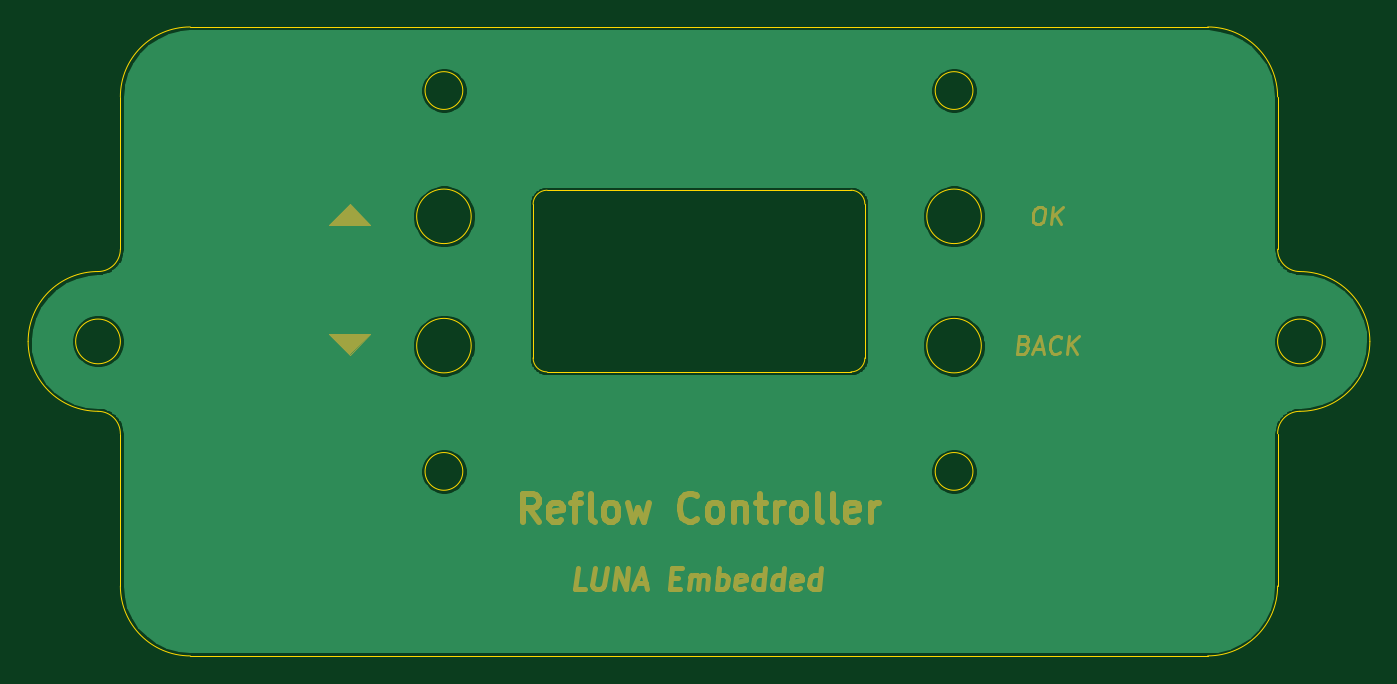
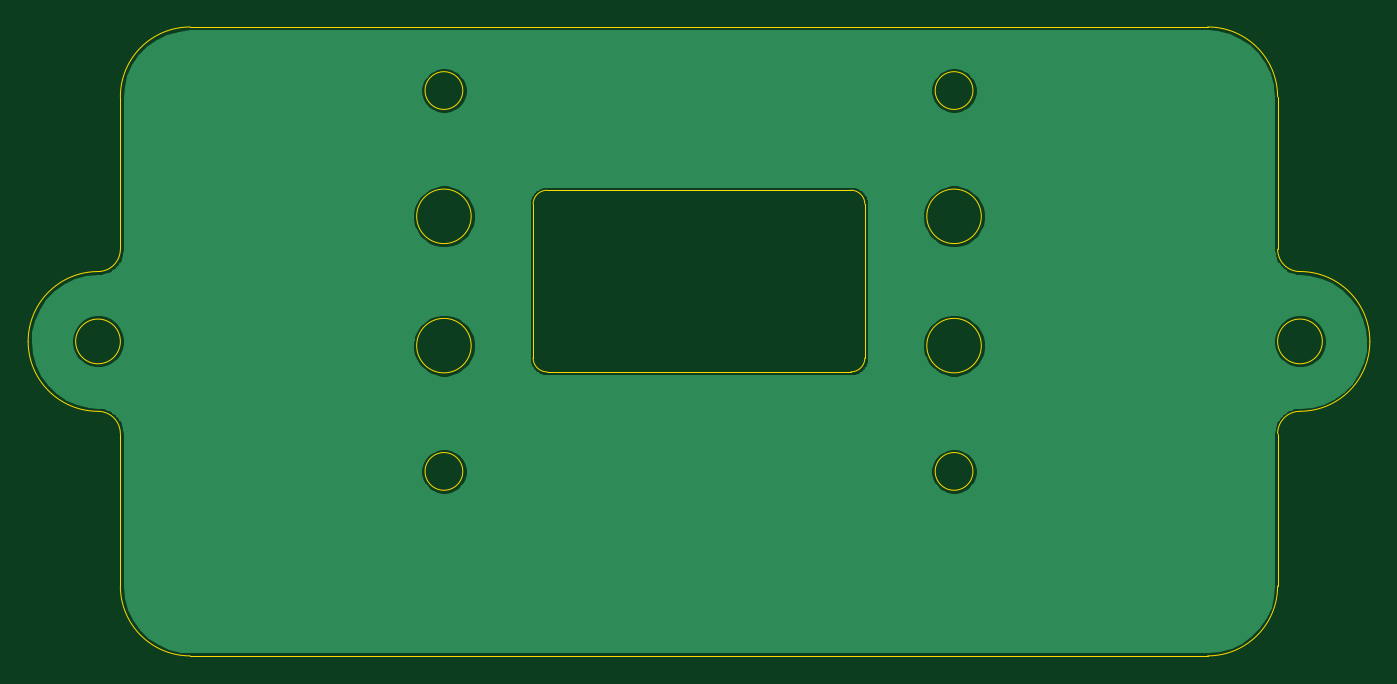
Circuit board: 10 layer files. Board 96.0 x 45.0 mm.
- bottom_copper: Uyue_946_1010-B_Cu.gbr (33462 bytes)
- bottom_mask: Uyue_946_1010-B_Mask.gbr (463 bytes)
- paste: Uyue_946_1010-B_Paste.gbr (458 bytes)
- bottom_silk: Uyue_946_1010-B_SilkS.gbr (459 bytes)
- outline: Uyue_946_1010-Edge_Cuts.gbr (2789 bytes)
- top_copper: Uyue_946_1010-F_Cu.gbr (33462 bytes)
- top_mask: Uyue_946_1010-F_Mask.gbr (9147 bytes)
- paste: Uyue_946_1010-F_Paste.gbr (458 bytes)
- top_silk: Uyue_946_1010-F_SilkS.gbr (459 bytes)
- drill: Uyue_946_1010.drl (233 bytes)

=== bottom_copper: Uyue_946_1010-B_Cu.gbr (33462 bytes, source omitted) ===
=== bottom_mask: Uyue_946_1010-B_Mask.gbr ===
%TF.GenerationSoftware,KiCad,Pcbnew,5.1.10*%
%TF.CreationDate,2021-05-04T13:24:29+02:00*%
%TF.ProjectId,Uyue_946_1010,55797565-5f39-4343-965f-313031302e6b,rev?*%
%TF.SameCoordinates,Original*%
%TF.FileFunction,Soldermask,Bot*%
%TF.FilePolarity,Negative*%
%FSLAX46Y46*%
G04 Gerber Fmt 4.6, Leading zero omitted, Abs format (unit mm)*
G04 Created by KiCad (PCBNEW 5.1.10) date 2021-05-04 13:24:29*
%MOMM*%
%LPD*%
G01*
G04 APERTURE LIST*
G04 APERTURE END LIST*
M02*

=== paste: Uyue_946_1010-B_Paste.gbr ===
%TF.GenerationSoftware,KiCad,Pcbnew,5.1.10*%
%TF.CreationDate,2021-05-04T13:24:29+02:00*%
%TF.ProjectId,Uyue_946_1010,55797565-5f39-4343-965f-313031302e6b,rev?*%
%TF.SameCoordinates,Original*%
%TF.FileFunction,Paste,Bot*%
%TF.FilePolarity,Positive*%
%FSLAX46Y46*%
G04 Gerber Fmt 4.6, Leading zero omitted, Abs format (unit mm)*
G04 Created by KiCad (PCBNEW 5.1.10) date 2021-05-04 13:24:29*
%MOMM*%
%LPD*%
G01*
G04 APERTURE LIST*
G04 APERTURE END LIST*
M02*

=== bottom_silk: Uyue_946_1010-B_SilkS.gbr ===
%TF.GenerationSoftware,KiCad,Pcbnew,5.1.10*%
%TF.CreationDate,2021-05-04T13:24:29+02:00*%
%TF.ProjectId,Uyue_946_1010,55797565-5f39-4343-965f-313031302e6b,rev?*%
%TF.SameCoordinates,Original*%
%TF.FileFunction,Legend,Bot*%
%TF.FilePolarity,Positive*%
%FSLAX46Y46*%
G04 Gerber Fmt 4.6, Leading zero omitted, Abs format (unit mm)*
G04 Created by KiCad (PCBNEW 5.1.10) date 2021-05-04 13:24:29*
%MOMM*%
%LPD*%
G01*
G04 APERTURE LIST*
G04 APERTURE END LIST*
M02*

=== outline: Uyue_946_1010-Edge_Cuts.gbr ===
%TF.GenerationSoftware,KiCad,Pcbnew,5.1.10*%
%TF.CreationDate,2021-05-04T13:24:29+02:00*%
%TF.ProjectId,Uyue_946_1010,55797565-5f39-4343-965f-313031302e6b,rev?*%
%TF.SameCoordinates,Original*%
%TF.FileFunction,Profile,NP*%
%FSLAX46Y46*%
G04 Gerber Fmt 4.6, Leading zero omitted, Abs format (unit mm)*
G04 Created by KiCad (PCBNEW 5.1.10) date 2021-05-04 13:24:29*
%MOMM*%
%LPD*%
G01*
G04 APERTURE LIST*
%TA.AperFunction,Profile*%
%ADD10C,0.050000*%
%TD*%
G04 APERTURE END LIST*
D10*
X-41399998Y-6601001D02*
X-41400000Y-17500000D01*
X-43000003Y-4997999D02*
G75*
G02*
X-48000001Y1000I1J4999999D01*
G01*
X-47999000Y1002D02*
G75*
G02*
X-43000001Y5001000I4999999J-1D01*
G01*
X-42999998Y-5001001D02*
G75*
G02*
X-41399998Y-6601001I0J-1600000D01*
G01*
X-41401001Y6599998D02*
G75*
G02*
X-43001001Y4999998I-1600000J0D01*
G01*
X41401001Y-6599998D02*
X41400000Y-17500000D01*
X41401001Y-6599998D02*
G75*
G02*
X43001001Y-4999998I1600000J0D01*
G01*
X43000000Y5000000D02*
G75*
G02*
X41400000Y6600000I0J1600000D01*
G01*
X43000002Y4998999D02*
G75*
G02*
X48000000Y0I-1J-4999999D01*
G01*
X47998999Y-2D02*
G75*
G02*
X43000000Y-5000000I-4999999J1D01*
G01*
X-36400000Y-22500000D02*
G75*
G02*
X-41400000Y-17500000I0J5000000D01*
G01*
X41400000Y-17500000D02*
G75*
G02*
X36400000Y-22500000I-5000000J0D01*
G01*
X36400000Y22500000D02*
G75*
G02*
X41400000Y17500000I0J-5000000D01*
G01*
X-41400000Y17500000D02*
G75*
G02*
X-36400000Y22500000I5000000J0D01*
G01*
X-41400000Y17500000D02*
X-41400000Y6600000D01*
X41400000Y17500000D02*
X41400000Y6600000D01*
X-10870000Y-2180000D02*
G75*
G02*
X-11870000Y-1180000I0J1000000D01*
G01*
X11870000Y-1180000D02*
G75*
G02*
X10870000Y-2180000I-1000000J0D01*
G01*
X10870000Y10820000D02*
G75*
G02*
X11870000Y9820000I0J-1000000D01*
G01*
X-11870000Y9820000D02*
G75*
G02*
X-10870000Y10820000I1000000J0D01*
G01*
X10870000Y-2180000D02*
X-10870000Y-2180000D01*
X11870000Y9820000D02*
X11870000Y-1180000D01*
X-10870000Y10820000D02*
X10870000Y10820000D01*
X-11870000Y-1180000D02*
X-11870000Y9820000D01*
X19600000Y-9300000D02*
G75*
G03*
X19600000Y-9300000I-1350000J0D01*
G01*
X19600000Y17950000D02*
G75*
G03*
X19600000Y17950000I-1350000J0D01*
G01*
X-16900000Y-9300000D02*
G75*
G03*
X-16900000Y-9300000I-1350000J0D01*
G01*
X-16900000Y17950000D02*
G75*
G03*
X-16900000Y17950000I-1350000J0D01*
G01*
X-16300000Y8950000D02*
G75*
G03*
X-16300000Y8950000I-1950000J0D01*
G01*
X-16300000Y-300000D02*
G75*
G03*
X-16300000Y-300000I-1950000J0D01*
G01*
X20200000Y-300000D02*
G75*
G03*
X20200000Y-300000I-1950000J0D01*
G01*
X20200000Y8950000D02*
G75*
G03*
X20200000Y8950000I-1950000J0D01*
G01*
X44600000Y0D02*
G75*
G03*
X44600000Y0I-1600000J0D01*
G01*
X-41400000Y0D02*
G75*
G03*
X-41400000Y0I-1600000J0D01*
G01*
X-36400000Y-22500000D02*
X36400000Y-22500000D01*
X-36400000Y22500000D02*
X36400000Y22500000D01*
M02*

=== top_copper: Uyue_946_1010-F_Cu.gbr (33462 bytes, source omitted) ===
=== top_mask: Uyue_946_1010-F_Mask.gbr (9147 bytes, source omitted) ===
=== paste: Uyue_946_1010-F_Paste.gbr ===
%TF.GenerationSoftware,KiCad,Pcbnew,5.1.10*%
%TF.CreationDate,2021-05-04T13:24:29+02:00*%
%TF.ProjectId,Uyue_946_1010,55797565-5f39-4343-965f-313031302e6b,rev?*%
%TF.SameCoordinates,Original*%
%TF.FileFunction,Paste,Top*%
%TF.FilePolarity,Positive*%
%FSLAX46Y46*%
G04 Gerber Fmt 4.6, Leading zero omitted, Abs format (unit mm)*
G04 Created by KiCad (PCBNEW 5.1.10) date 2021-05-04 13:24:29*
%MOMM*%
%LPD*%
G01*
G04 APERTURE LIST*
G04 APERTURE END LIST*
M02*

=== top_silk: Uyue_946_1010-F_SilkS.gbr ===
%TF.GenerationSoftware,KiCad,Pcbnew,5.1.10*%
%TF.CreationDate,2021-05-04T13:24:29+02:00*%
%TF.ProjectId,Uyue_946_1010,55797565-5f39-4343-965f-313031302e6b,rev?*%
%TF.SameCoordinates,Original*%
%TF.FileFunction,Legend,Top*%
%TF.FilePolarity,Positive*%
%FSLAX46Y46*%
G04 Gerber Fmt 4.6, Leading zero omitted, Abs format (unit mm)*
G04 Created by KiCad (PCBNEW 5.1.10) date 2021-05-04 13:24:29*
%MOMM*%
%LPD*%
G01*
G04 APERTURE LIST*
G04 APERTURE END LIST*
M02*

=== drill: Uyue_946_1010.drl ===
M48
; DRILL file {KiCad 5.1.10} date Tue May  4 13:24:32 2021
; FORMAT={-:-/ absolute / metric / decimal}
; #@! TF.CreationDate,2021-05-04T13:24:32+02:00
; #@! TF.GenerationSoftware,Kicad,Pcbnew,5.1.10
FMAT,2
METRIC
%
G90
G05
T0
M30

